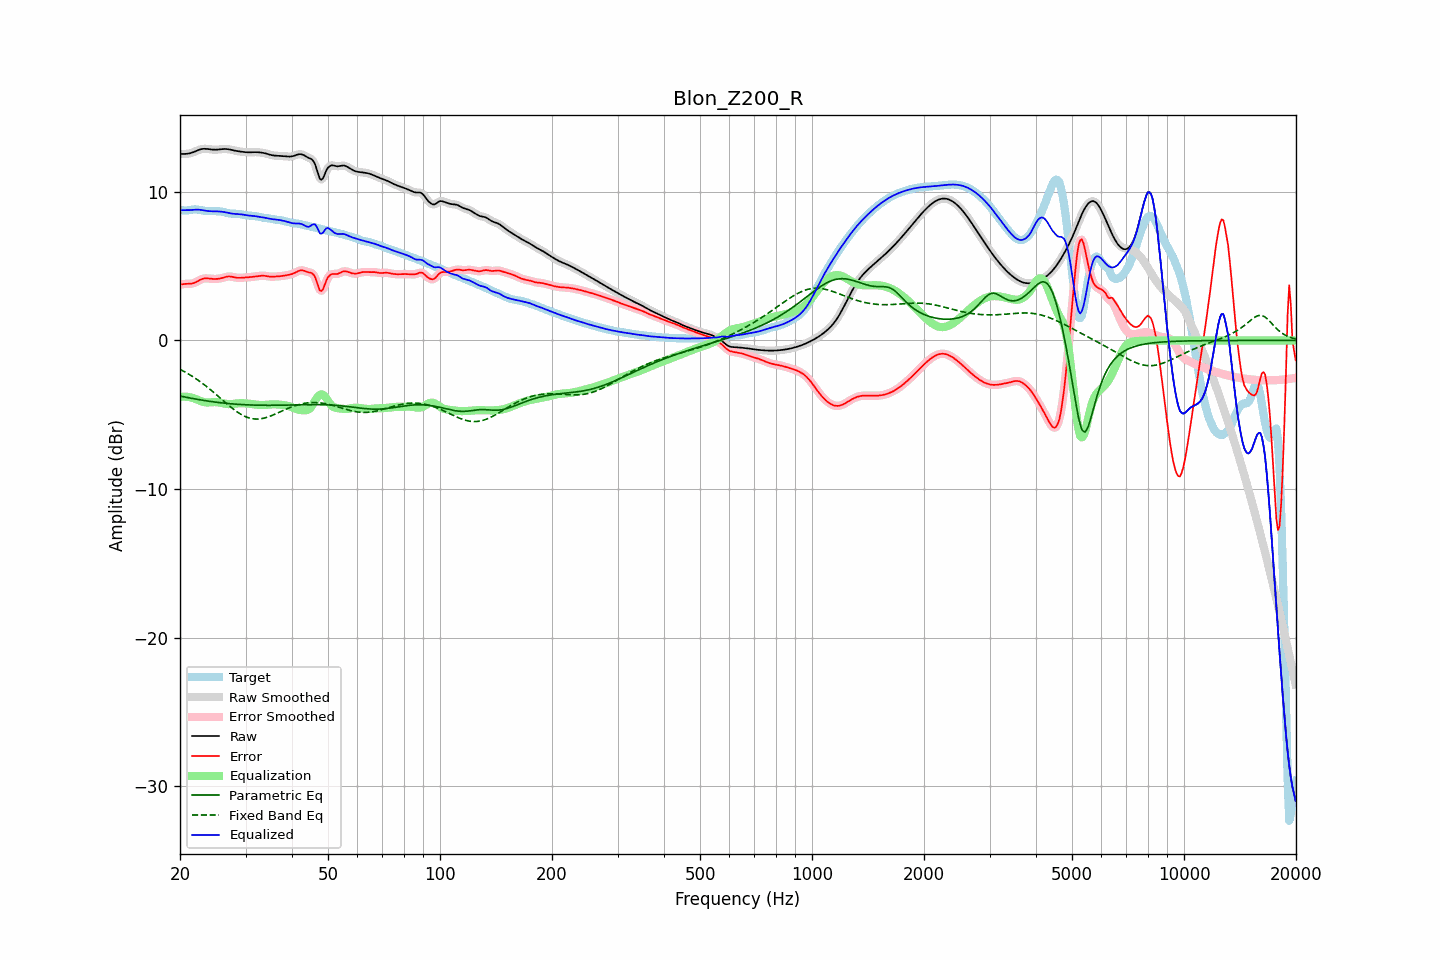

The data file committed next to this chart (first rows):
frequency, raw, error, smoothed, error_smoothed, equalization, parametric_eq, fixed_band_eq, equalized_raw, equalized_smoothed, target
20.00, 12.55, 3.77, 12.55, 3.76, -3.79, -3.74, -1.94, 8.76, 8.76, 8.78
20.20, 12.55, 3.78, 12.55, 3.78, -3.78, -3.76, -2.00, 8.77, 8.76, 8.77
20.40, 12.55, 3.79, 12.55, 3.79, -3.78, -3.78, -2.05, 8.77, 8.77, 8.76
20.61, 12.55, 3.81, 12.55, 3.80, -3.78, -3.80, -2.11, 8.77, 8.77, 8.74
20.81, 12.56, 3.81, 12.56, 3.81, -3.79, -3.83, -2.17, 8.77, 8.77, 8.75
21.02, 12.57, 3.81, 12.57, 3.81, -3.80, -3.85, -2.24, 8.77, 8.77, 8.76
21.23, 12.59, 3.82, 12.59, 3.82, -3.82, -3.87, -2.30, 8.77, 8.77, 8.78
21.44, 12.62, 3.83, 12.62, 3.83, -3.84, -3.89, -2.37, 8.78, 8.78, 8.80
21.66, 12.66, 3.85, 12.66, 3.85, -3.87, -3.91, -2.44, 8.79, 8.79, 8.81
21.87, 12.70, 3.88, 12.70, 3.88, -3.90, -3.93, -2.51, 8.80, 8.80, 8.82
22.09, 12.75, 3.93, 12.75, 3.93, -3.95, -3.95, -2.58, 8.80, 8.80, 8.82
22.31, 12.80, 3.99, 12.79, 3.99, -3.99, -3.97, -2.65, 8.80, 8.80, 8.81
22.54, 12.84, 4.05, 12.84, 4.05, -4.04, -3.99, -2.73, 8.80, 8.80, 8.79
22.76, 12.87, 4.10, 12.87, 4.10, -4.08, -4.00, -2.81, 8.78, 8.78, 8.77
22.99, 12.89, 4.15, 12.89, 4.14, -4.12, -4.02, -2.89, 8.77, 8.77, 8.74
23.22, 12.90, 4.17, 12.90, 4.17, -4.15, -4.04, -2.97, 8.75, 8.75, 8.73
23.45, 12.90, 4.18, 12.90, 4.18, -4.17, -4.06, -3.05, 8.73, 8.73, 8.71
23.69, 12.89, 4.18, 12.89, 4.18, -4.17, -4.07, -3.14, 8.71, 8.71, 8.71
23.92, 12.87, 4.17, 12.87, 4.17, -4.17, -4.09, -3.23, 8.70, 8.70, 8.70
24.16, 12.86, 4.16, 12.86, 4.16, -4.16, -4.10, -3.32, 8.70, 8.70, 8.70
24.40, 12.85, 4.14, 12.85, 4.14, -4.15, -4.12, -3.40, 8.69, 8.69, 8.70
24.65, 12.84, 4.14, 12.84, 4.14, -4.15, -4.13, -3.50, 8.69, 8.69, 8.70
24.89, 12.84, 4.14, 12.84, 4.14, -4.15, -4.15, -3.59, 8.69, 8.69, 8.70
25.14, 12.84, 4.14, 12.84, 4.14, -4.15, -4.16, -3.68, 8.69, 8.69, 8.70
25.39, 12.85, 4.15, 12.85, 4.16, -4.17, -4.17, -3.78, 8.68, 8.68, 8.70
25.65, 12.86, 4.18, 12.86, 4.18, -4.19, -4.19, -3.87, 8.68, 8.68, 8.69
25.91, 12.87, 4.20, 12.87, 4.20, -4.21, -4.20, -3.96, 8.66, 8.66, 8.67
26.16, 12.88, 4.23, 12.88, 4.23, -4.23, -4.21, -4.06, 8.65, 8.65, 8.65
26.43, 12.89, 4.26, 12.89, 4.26, -4.26, -4.22, -4.15, 8.63, 8.63, 8.62
26.69, 12.88, 4.29, 12.88, 4.29, -4.27, -4.23, -4.25, 8.61, 8.61, 8.59
26.96, 12.87, 4.31, 12.87, 4.30, -4.28, -4.24, -4.34, 8.59, 8.59, 8.56
27.23, 12.85, 4.31, 12.85, 4.30, -4.29, -4.25, -4.43, 8.56, 8.56, 8.54
27.50, 12.82, 4.29, 12.83, 4.29, -4.28, -4.26, -4.52, 8.54, 8.55, 8.53
27.77, 12.80, 4.27, 12.80, 4.27, -4.27, -4.27, -4.60, 8.53, 8.53, 8.53
28.05, 12.77, 4.25, 12.78, 4.25, -4.26, -4.28, -4.69, 8.52, 8.52, 8.53
28.33, 12.75, 4.23, 12.75, 4.23, -4.24, -4.29, -4.76, 8.51, 8.51, 8.53
28.62, 12.74, 4.22, 12.74, 4.22, -4.23, -4.30, -4.84, 8.51, 8.51, 8.52
28.90, 12.72, 4.21, 12.72, 4.21, -4.22, -4.30, -4.91, 8.50, 8.50, 8.51
29.19, 12.71, 4.22, 12.71, 4.22, -4.22, -4.31, -4.98, 8.49, 8.49, 8.49
29.48, 12.69, 4.22, 12.69, 4.22, -4.22, -4.32, -5.03, 8.47, 8.47, 8.47
29.78, 12.68, 4.23, 12.68, 4.23, -4.23, -4.32, -5.09, 8.45, 8.45, 8.45
30.08, 12.67, 4.24, 12.67, 4.24, -4.24, -4.33, -5.14, 8.43, 8.43, 8.43
30.38, 12.66, 4.25, 12.66, 4.25, -4.25, -4.33, -5.18, 8.41, 8.42, 8.41
30.68, 12.66, 4.26, 12.66, 4.26, -4.26, -4.34, -5.21, 8.40, 8.40, 8.40
30.99, 12.66, 4.27, 12.66, 4.27, -4.27, -4.34, -5.24, 8.39, 8.39, 8.40
31.30, 12.67, 4.28, 12.67, 4.28, -4.28, -4.35, -5.26, 8.39, 8.39, 8.39
31.61, 12.67, 4.29, 12.67, 4.29, -4.30, -4.35, -5.28, 8.38, 8.37, 8.38
31.93, 12.67, 4.31, 12.67, 4.31, -4.31, -4.35, -5.29, 8.36, 8.36, 8.36
32.24, 12.67, 4.32, 12.67, 4.32, -4.33, -4.36, -5.29, 8.34, 8.34, 8.35
32.57, 12.66, 4.34, 12.66, 4.34, -4.34, -4.36, -5.28, 8.32, 8.32, 8.32
32.89, 12.65, 4.35, 12.65, 4.35, -4.34, -4.36, -5.27, 8.31, 8.31, 8.30
33.22, 12.64, 4.36, 12.64, 4.36, -4.35, -4.36, -5.25, 8.29, 8.29, 8.28
33.55, 12.62, 4.36, 12.62, 4.36, -4.34, -4.36, -5.23, 8.27, 8.27, 8.26
33.89, 12.59, 4.35, 12.59, 4.35, -4.34, -4.36, -5.20, 8.26, 8.25, 8.24
34.23, 12.56, 4.33, 12.56, 4.33, -4.33, -4.36, -5.17, 8.23, 8.23, 8.23
34.57, 12.53, 4.31, 12.53, 4.31, -4.32, -4.36, -5.14, 8.21, 8.21, 8.22
34.92, 12.50, 4.30, 12.50, 4.30, -4.31, -4.36, -5.10, 8.19, 8.19, 8.20
35.27, 12.47, 4.29, 12.47, 4.29, -4.30, -4.36, -5.05, 8.17, 8.17, 8.18
35.62, 12.45, 4.29, 12.45, 4.29, -4.30, -4.36, -5.01, 8.15, 8.16, 8.16
35.97, 12.44, 4.30, 12.44, 4.30, -4.30, -4.36, -4.96, 8.14, 8.14, 8.14
... 635 more rows
